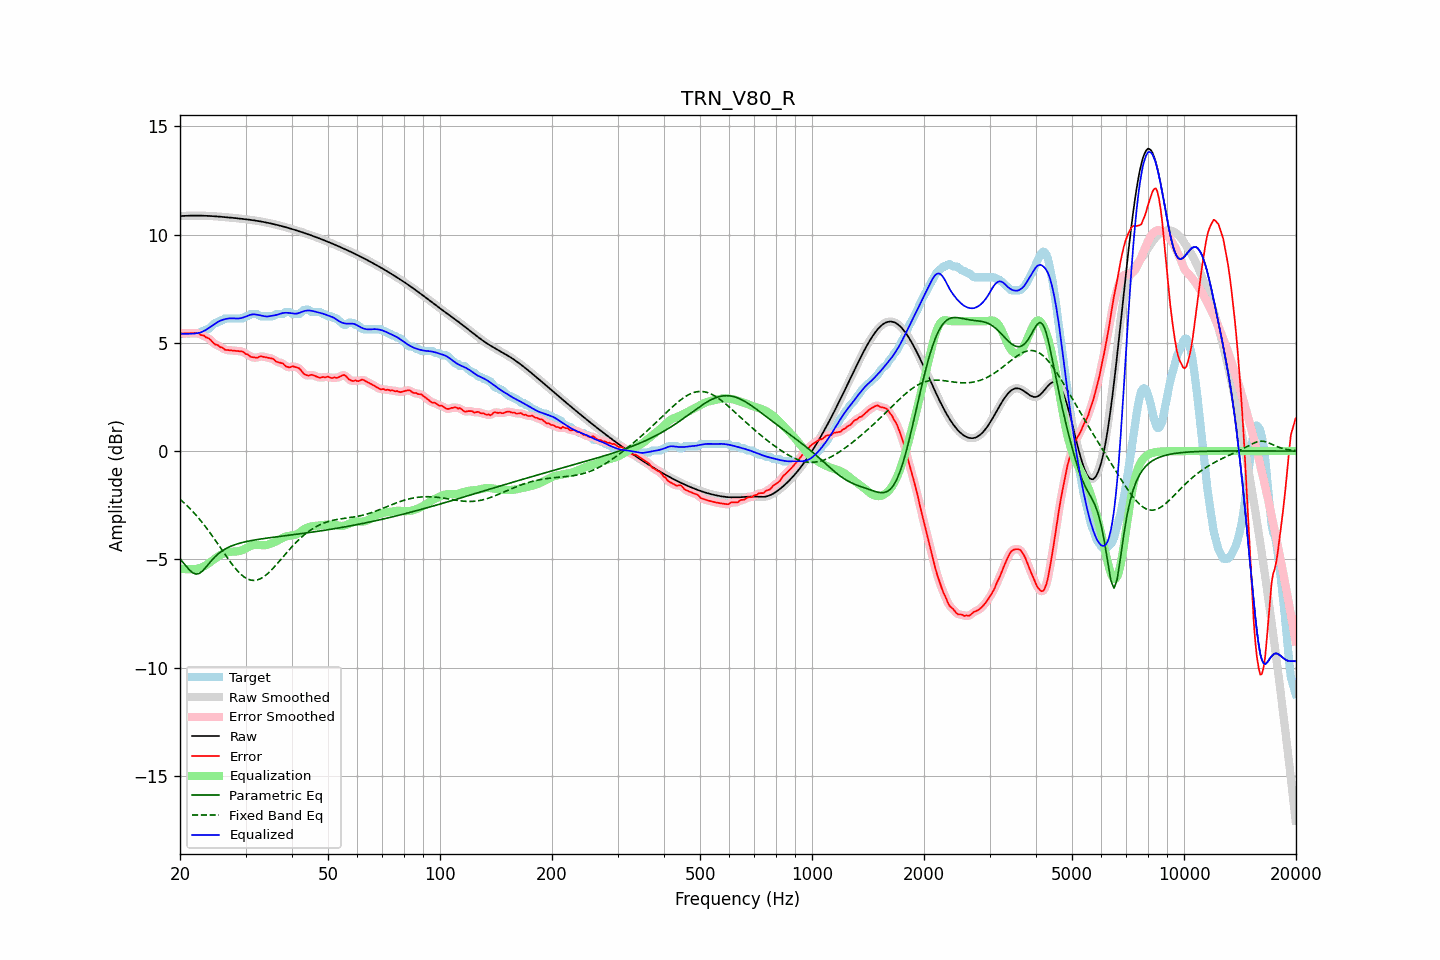

Data behind this chart, as committed beside it:
frequency, raw, error, smoothed, error_smoothed, equalization, parametric_eq, fixed_band_eq, equalized_raw, equalized_smoothed, target
20.00, 10.85, 5.46, 10.85, 5.45, -5.43, -4.98, -2.22, 5.43, 5.43, 5.40
20.20, 10.86, 5.43, 10.86, 5.44, -5.44, -5.07, -2.29, 5.42, 5.42, 5.43
20.40, 10.86, 5.43, 10.86, 5.44, -5.45, -5.15, -2.35, 5.42, 5.42, 5.43
20.61, 10.87, 5.44, 10.87, 5.43, -5.45, -5.24, -2.42, 5.42, 5.42, 5.43
20.81, 10.87, 5.44, 10.87, 5.44, -5.45, -5.33, -2.49, 5.42, 5.42, 5.43
21.02, 10.87, 5.44, 10.87, 5.44, -5.46, -5.42, -2.56, 5.42, 5.42, 5.43
21.23, 10.87, 5.45, 10.87, 5.45, -5.45, -5.50, -2.64, 5.42, 5.42, 5.43
21.44, 10.88, 5.45, 10.88, 5.45, -5.45, -5.56, -2.72, 5.42, 5.42, 5.43
21.66, 10.88, 5.45, 10.88, 5.45, -5.45, -5.63, -2.79, 5.42, 5.42, 5.43
21.87, 10.88, 5.45, 10.88, 5.45, -5.45, -5.66, -2.88, 5.43, 5.43, 5.43
22.09, 10.88, 5.45, 10.88, 5.46, -5.44, -5.68, -2.96, 5.44, 5.44, 5.43
22.31, 10.88, 5.45, 10.88, 5.44, -5.43, -5.67, -3.05, 5.45, 5.45, 5.43
22.54, 10.88, 5.44, 10.88, 5.41, -5.41, -5.65, -3.13, 5.47, 5.47, 5.44
22.76, 10.88, 5.36, 10.88, 5.39, -5.39, -5.59, -3.22, 5.49, 5.49, 5.52
22.99, 10.87, 5.35, 10.87, 5.35, -5.36, -5.54, -3.31, 5.51, 5.51, 5.53
23.22, 10.87, 5.34, 10.87, 5.31, -5.32, -5.46, -3.41, 5.55, 5.55, 5.54
23.45, 10.87, 5.26, 10.87, 5.28, -5.28, -5.38, -3.51, 5.59, 5.59, 5.61
23.69, 10.87, 5.24, 10.87, 5.24, -5.23, -5.29, -3.60, 5.64, 5.64, 5.63
23.92, 10.86, 5.20, 10.86, 5.19, -5.17, -5.20, -3.70, 5.69, 5.69, 5.66
24.16, 10.86, 5.14, 10.86, 5.14, -5.12, -5.11, -3.81, 5.74, 5.74, 5.72
24.40, 10.85, 5.06, 10.85, 5.06, -5.06, -5.02, -3.91, 5.79, 5.79, 5.80
24.65, 10.85, 4.98, 10.85, 4.99, -5.01, -4.94, -4.02, 5.84, 5.84, 5.87
24.89, 10.84, 4.92, 10.84, 4.94, -4.95, -4.87, -4.12, 5.89, 5.89, 5.93
25.14, 10.84, 4.91, 10.84, 4.89, -4.90, -4.80, -4.23, 5.94, 5.94, 5.93
25.39, 10.83, 4.87, 10.83, 4.86, -4.85, -4.73, -4.34, 5.98, 5.98, 5.96
25.65, 10.83, 4.80, 10.83, 4.83, -4.81, -4.68, -4.45, 6.02, 6.02, 6.03
25.91, 10.82, 4.79, 10.82, 4.78, -4.77, -4.62, -4.56, 6.05, 6.05, 6.03
26.16, 10.81, 4.74, 10.81, 4.73, -4.74, -4.57, -4.67, 6.08, 6.08, 6.07
26.43, 10.81, 4.68, 10.81, 4.70, -4.71, -4.53, -4.77, 6.10, 6.10, 6.13
26.69, 10.80, 4.67, 10.80, 4.67, -4.69, -4.49, -4.88, 6.11, 6.11, 6.13
26.96, 10.79, 4.66, 10.79, 4.66, -4.67, -4.45, -4.99, 6.12, 6.13, 6.13
27.23, 10.79, 4.66, 10.79, 4.66, -4.65, -4.42, -5.09, 6.13, 6.13, 6.13
27.50, 10.78, 4.65, 10.78, 4.65, -4.64, -4.38, -5.19, 6.13, 6.13, 6.13
27.77, 10.77, 4.64, 10.77, 4.64, -4.64, -4.35, -5.29, 6.13, 6.13, 6.13
28.05, 10.77, 4.64, 10.76, 4.64, -4.64, -4.33, -5.38, 6.13, 6.13, 6.13
28.33, 10.76, 4.63, 10.76, 4.63, -4.63, -4.30, -5.47, 6.12, 6.12, 6.13
28.62, 10.75, 4.62, 10.75, 4.62, -4.63, -4.28, -5.55, 6.12, 6.12, 6.13
28.90, 10.74, 4.61, 10.74, 4.62, -4.61, -4.26, -5.63, 6.13, 6.13, 6.13
29.19, 10.73, 4.61, 10.73, 4.61, -4.59, -4.24, -5.70, 6.14, 6.14, 6.13
29.48, 10.73, 4.60, 10.73, 4.58, -4.56, -4.22, -5.76, 6.16, 6.16, 6.13
29.78, 10.72, 4.54, 10.72, 4.54, -4.53, -4.20, -5.82, 6.19, 6.19, 6.17
30.08, 10.71, 4.48, 10.71, 4.50, -4.49, -4.18, -5.86, 6.21, 6.21, 6.23
30.38, 10.70, 4.47, 10.70, 4.45, -4.45, -4.17, -5.91, 6.25, 6.25, 6.23
30.68, 10.69, 4.42, 10.69, 4.41, -4.41, -4.15, -5.93, 6.27, 6.27, 6.27
30.99, 10.68, 4.35, 10.68, 4.37, -4.38, -4.14, -5.96, 6.30, 6.30, 6.33
31.30, 10.67, 4.34, 10.67, 4.34, -4.36, -4.12, -5.97, 6.31, 6.31, 6.33
31.61, 10.66, 4.33, 10.66, 4.32, -4.34, -4.11, -5.97, 6.32, 6.32, 6.33
31.93, 10.65, 4.32, 10.65, 4.32, -4.33, -4.10, -5.97, 6.31, 6.31, 6.33
32.24, 10.63, 4.31, 10.63, 4.33, -4.33, -4.09, -5.95, 6.30, 6.30, 6.33
32.57, 10.62, 4.35, 10.62, 4.34, -4.34, -4.07, -5.93, 6.28, 6.28, 6.27
32.89, 10.61, 4.38, 10.61, 4.36, -4.34, -4.06, -5.90, 6.27, 6.27, 6.23
33.22, 10.60, 4.37, 10.60, 4.37, -4.35, -4.05, -5.85, 6.25, 6.25, 6.23
33.55, 10.58, 4.35, 10.58, 4.36, -4.35, -4.04, -5.81, 6.23, 6.23, 6.23
33.89, 10.57, 4.34, 10.57, 4.34, -4.35, -4.03, -5.75, 6.22, 6.22, 6.23
34.23, 10.55, 4.32, 10.55, 4.32, -4.34, -4.02, -5.70, 6.22, 6.22, 6.23
34.57, 10.54, 4.31, 10.54, 4.31, -4.32, -4.01, -5.63, 6.22, 6.22, 6.23
34.92, 10.52, 4.29, 10.52, 4.30, -4.29, -4.00, -5.56, 6.23, 6.23, 6.23
35.27, 10.51, 4.28, 10.51, 4.28, -4.26, -3.99, -5.48, 6.25, 6.25, 6.23
35.62, 10.49, 4.26, 10.49, 4.24, -4.23, -3.98, -5.41, 6.26, 6.26, 6.23
35.97, 10.47, 4.19, 10.47, 4.19, -4.20, -3.97, -5.32, 6.27, 6.27, 6.28
... 635 more rows
